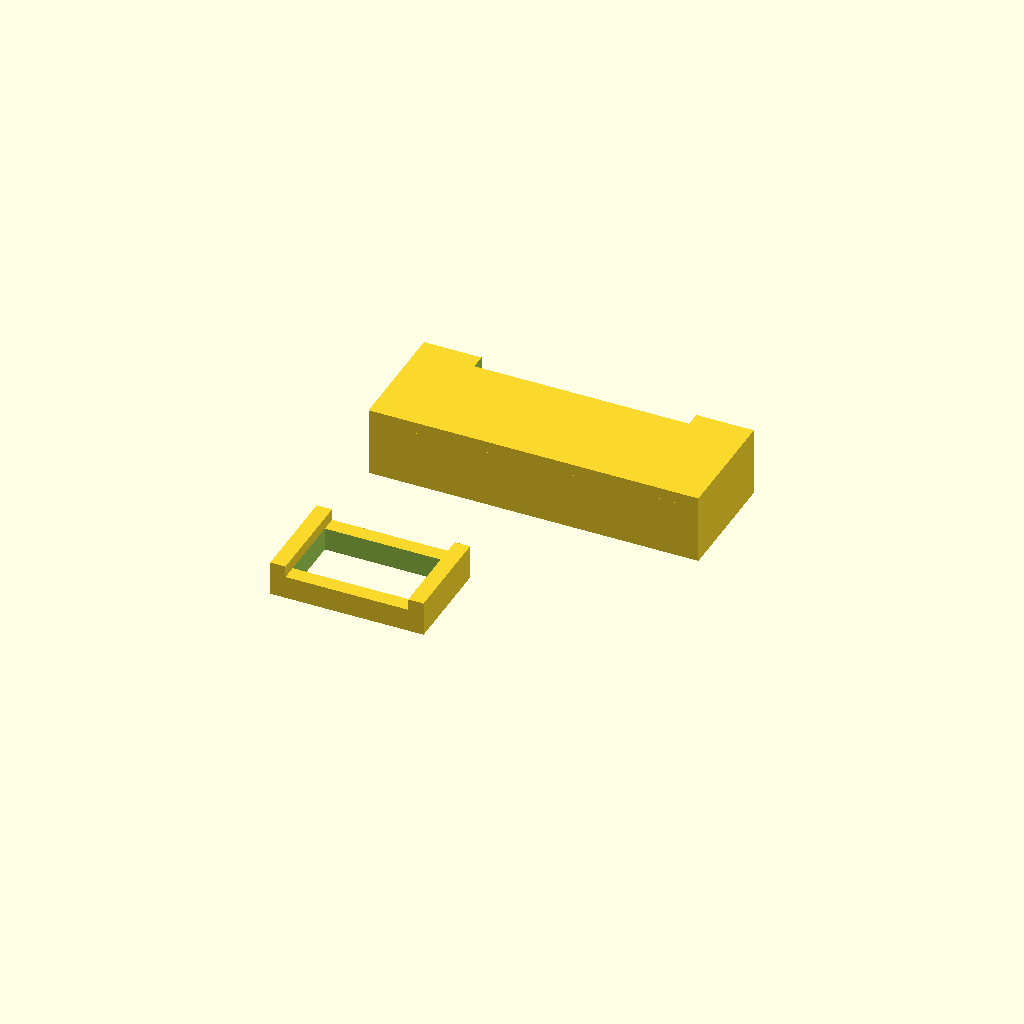
Cell 1 — every parameter at its default value.
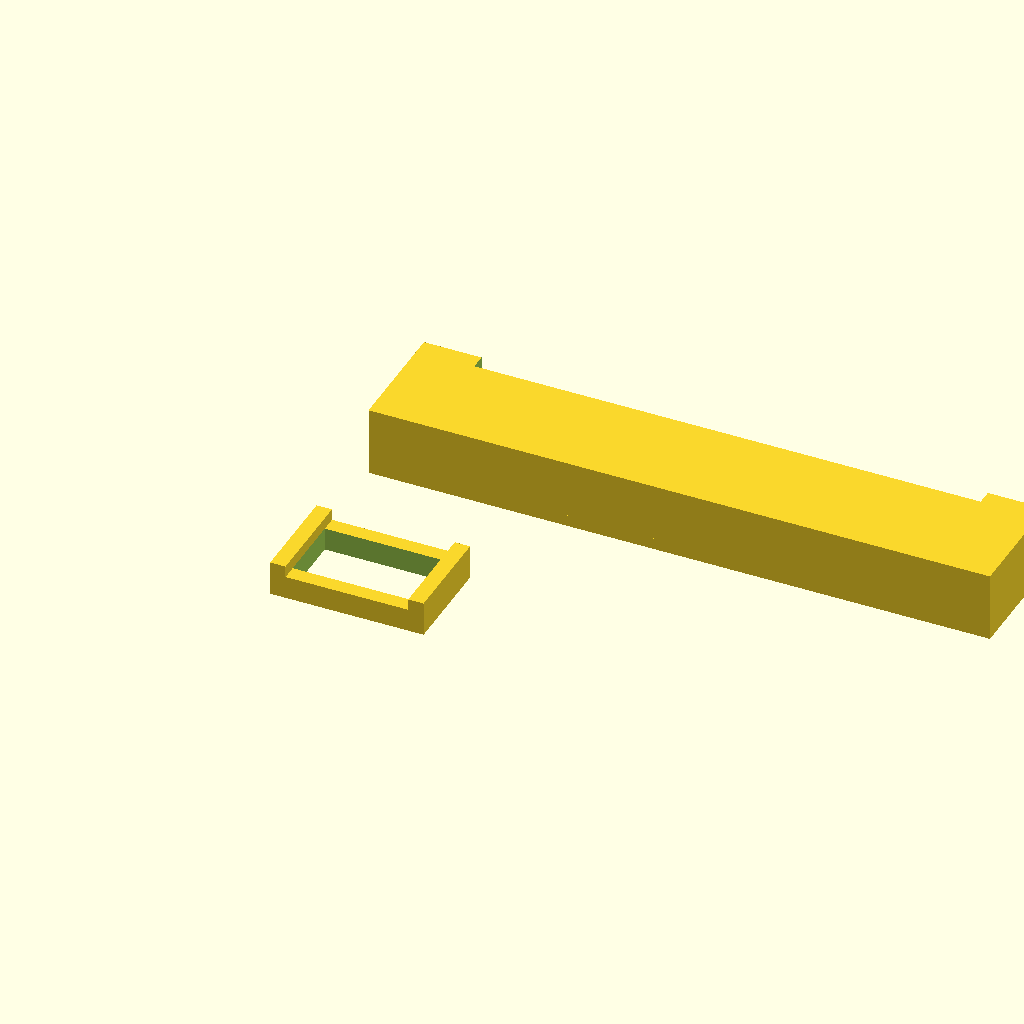
Cell 2 — phone_w set to 152, the other parameters unchanged.
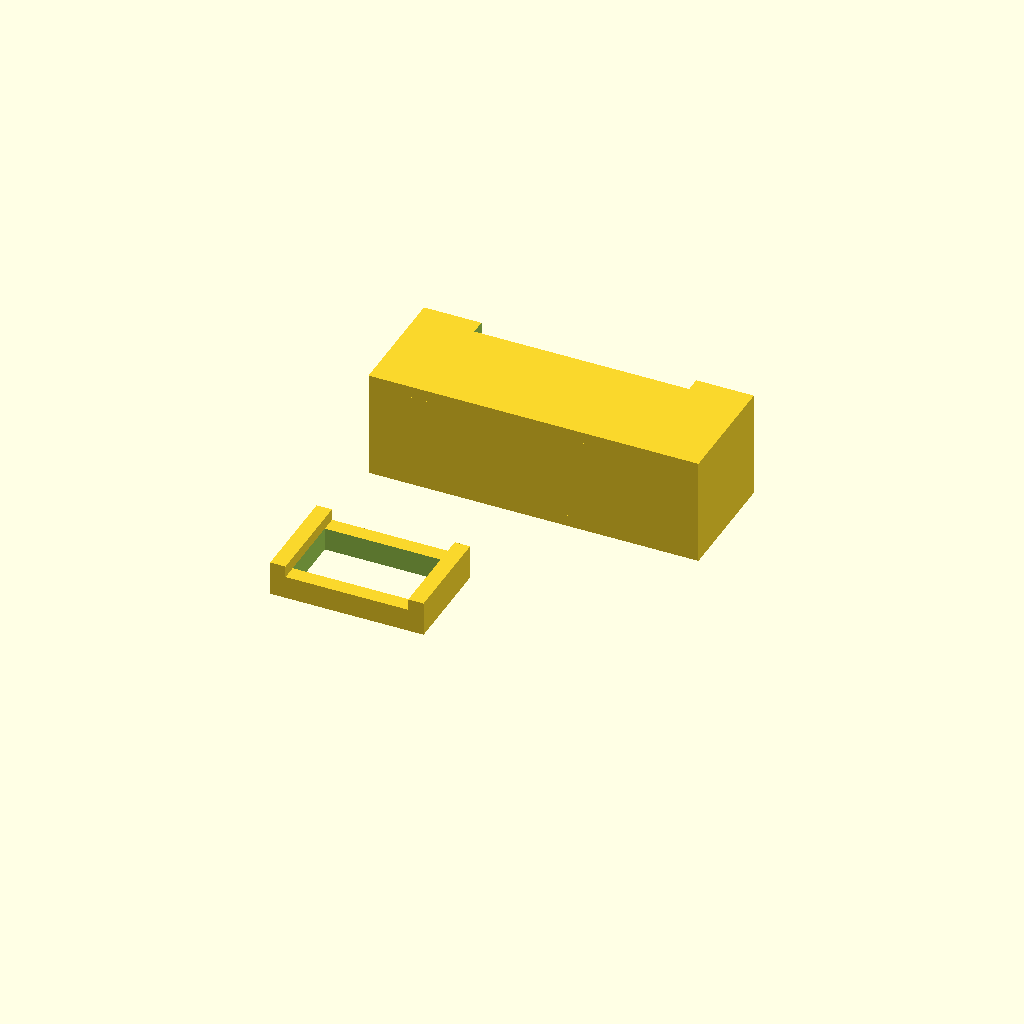
Cell 3 — phone_h set to 20, the other parameters unchanged.
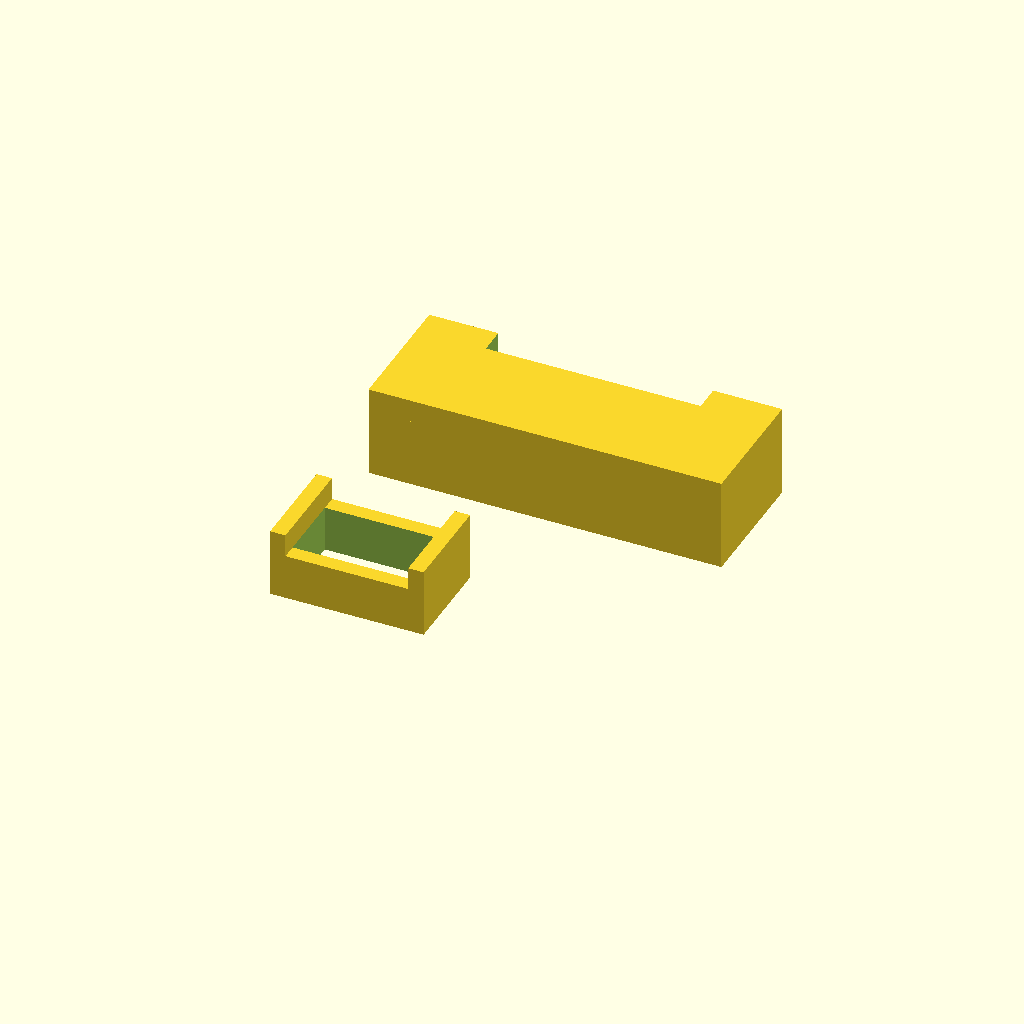
Cell 4: wall = 6 (everything else at default).
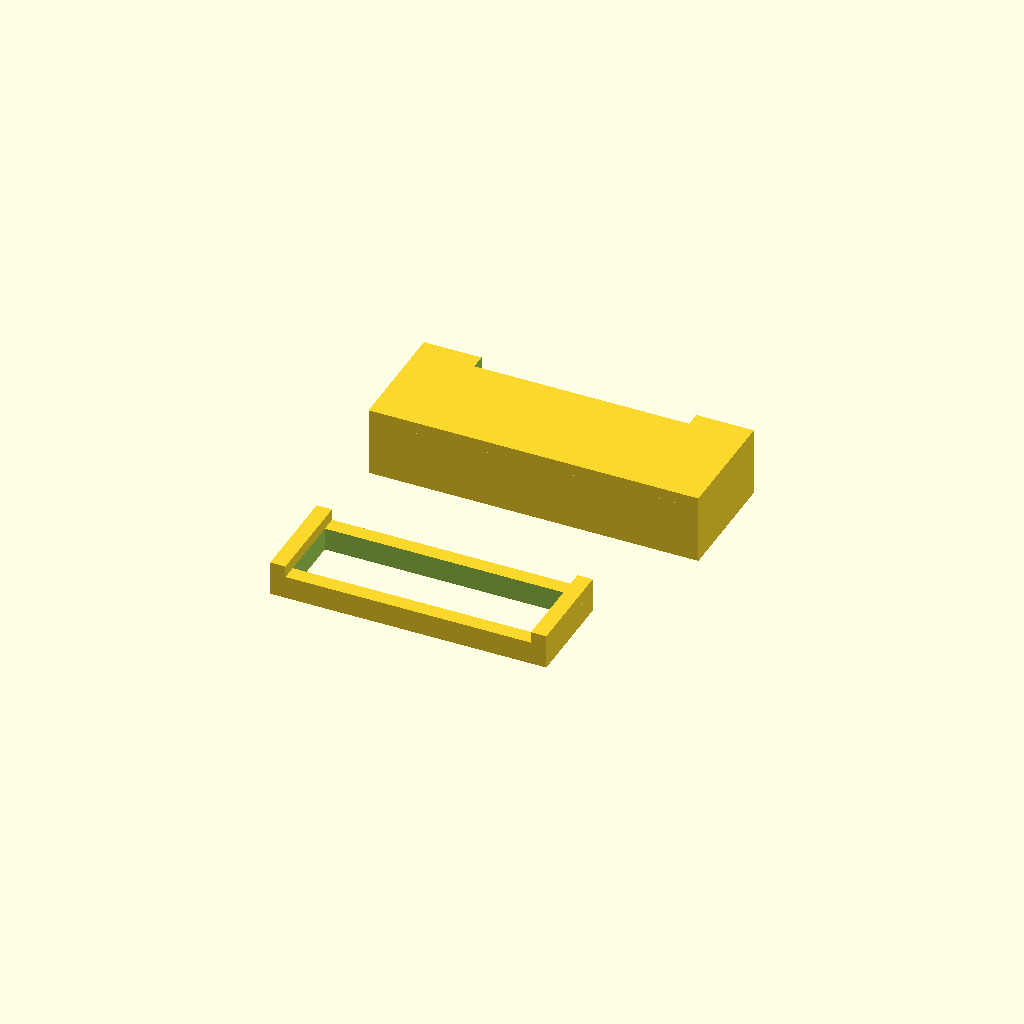
Cell 5: the same model with clip_w = 64.
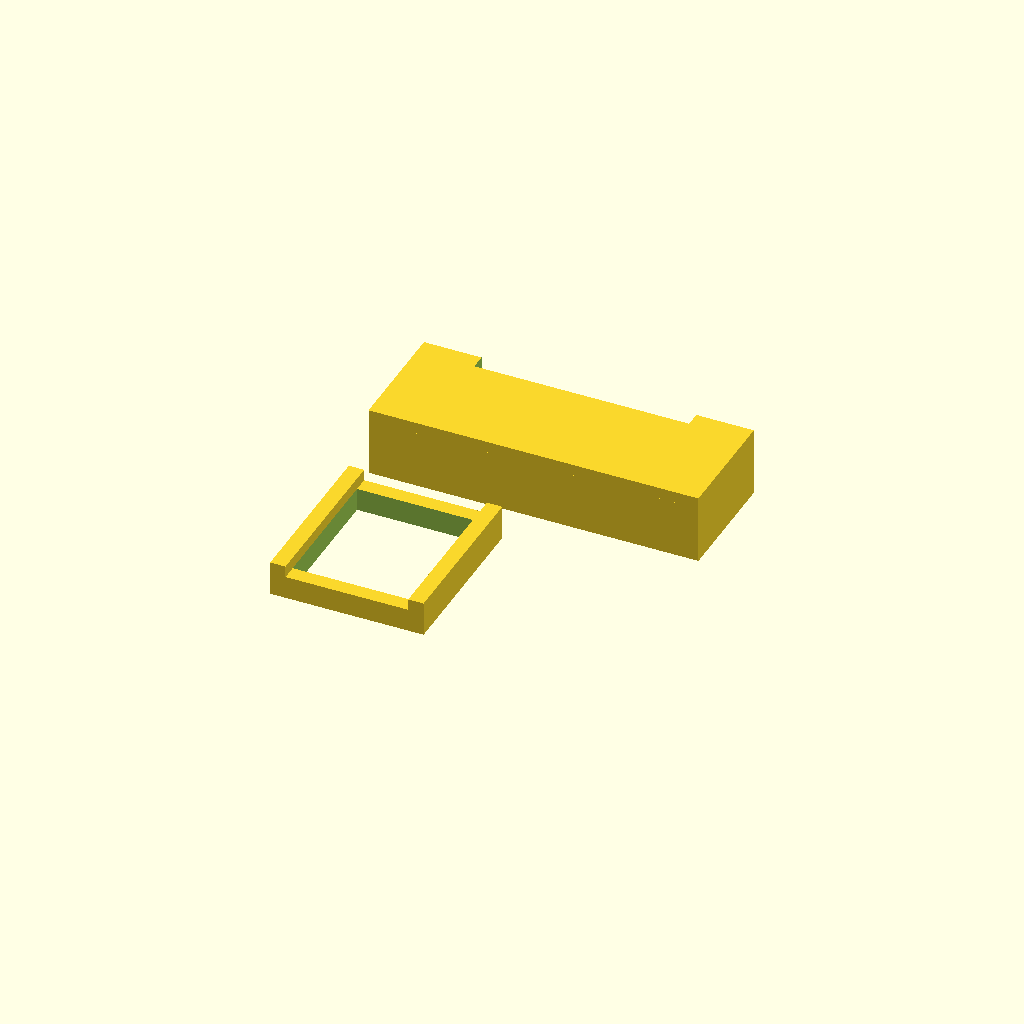
Cell 6: the same model with clip_h = 36.
One fixed orthographic camera (rotation 55°, 0°, 25°; colour scheme Cornfield) for every cell.
The OpenSCAD source (docs/vr-mount.scad):
// RhythmRide — Phone Visor Mount (no lenses, ~15 min print)
// ============================================================
// Headband clip + phone cradle. Phone at ~28cm from eyes — readable without lenses.
// Print settings: PLA, 0.3mm layer, 20% infill, no supports.
// Two parts: clip + cradle. Hot-glue together after printing.
//
// FASTEST ALTERNATIVE (no print): tape phone to front of baseball cap brim,
// rubber band around head. 2 minutes, same effect.

phone_w = 76;   // phone width mm (add 2mm for case)
phone_h = 10;   // phone thickness mm
wall    = 3;
clip_w  = 32;
clip_h  = 18;   // fits 10-15mm elastic headband
clip_t  = 4;

// PART 1 — Headband clip (8 min print)
// Thread elastic/headband through the slot, knot to secure
module headband_clip() {
    difference() {
        cube([clip_w + 2*clip_t, clip_h + 2*clip_t, wall*2]);
        translate([clip_t, clip_t, -0.1])
            cube([clip_w, clip_h, wall*2 + 0.2]);
    }
    // Retaining lips so elastic doesn't slip
    translate([0, 0, wall*2])
        cube([clip_t, clip_h + 2*clip_t, wall]);
    translate([clip_w + clip_t, 0, wall*2])
        cube([clip_t, clip_h + 2*clip_t, wall]);
}

// PART 2 — Phone cradle (8 min print)
// Phone slides in from top in landscape orientation
module phone_cradle() {
    cw = phone_w + 4;
    ct = phone_h + 2;
    ch = 28;
    difference() {
        cube([cw + 2*wall, ch + wall, ct + wall*2]);
        translate([wall, wall, wall])
            cube([cw, ch + 1, ct]);
        // Open slot at top for easy insert/remove
        translate([wall + 12, ch - 1, -0.1])
            cube([cw - 24, wall + 2, ct + wall*2 + 0.2]);
    }
    // Bottom shelf
    translate([wall, 0, wall])
        cube([cw, wall, ct]);
}

// Render both parts side by side
headband_clip();
translate([0, 55, 0]) phone_cradle();

// Assembly:
// 1. Print both parts (can run simultaneously on 2 printers)
// 2. Hot-glue cradle onto clip at ~15° forward angle
// 3. Thread elastic headband through clip slot
// 4. Slide phone in landscape — screen faces you at ~28cm
// 5. Wear on forehead — AR game is fully visible without lenses
Parameter table extracted from the source (name, type, default, range or options):
phone_w: number, default 76
phone_h: number, default 10
wall: number, default 3
clip_w: number, default 32
clip_h: number, default 18
clip_t: number, default 4
